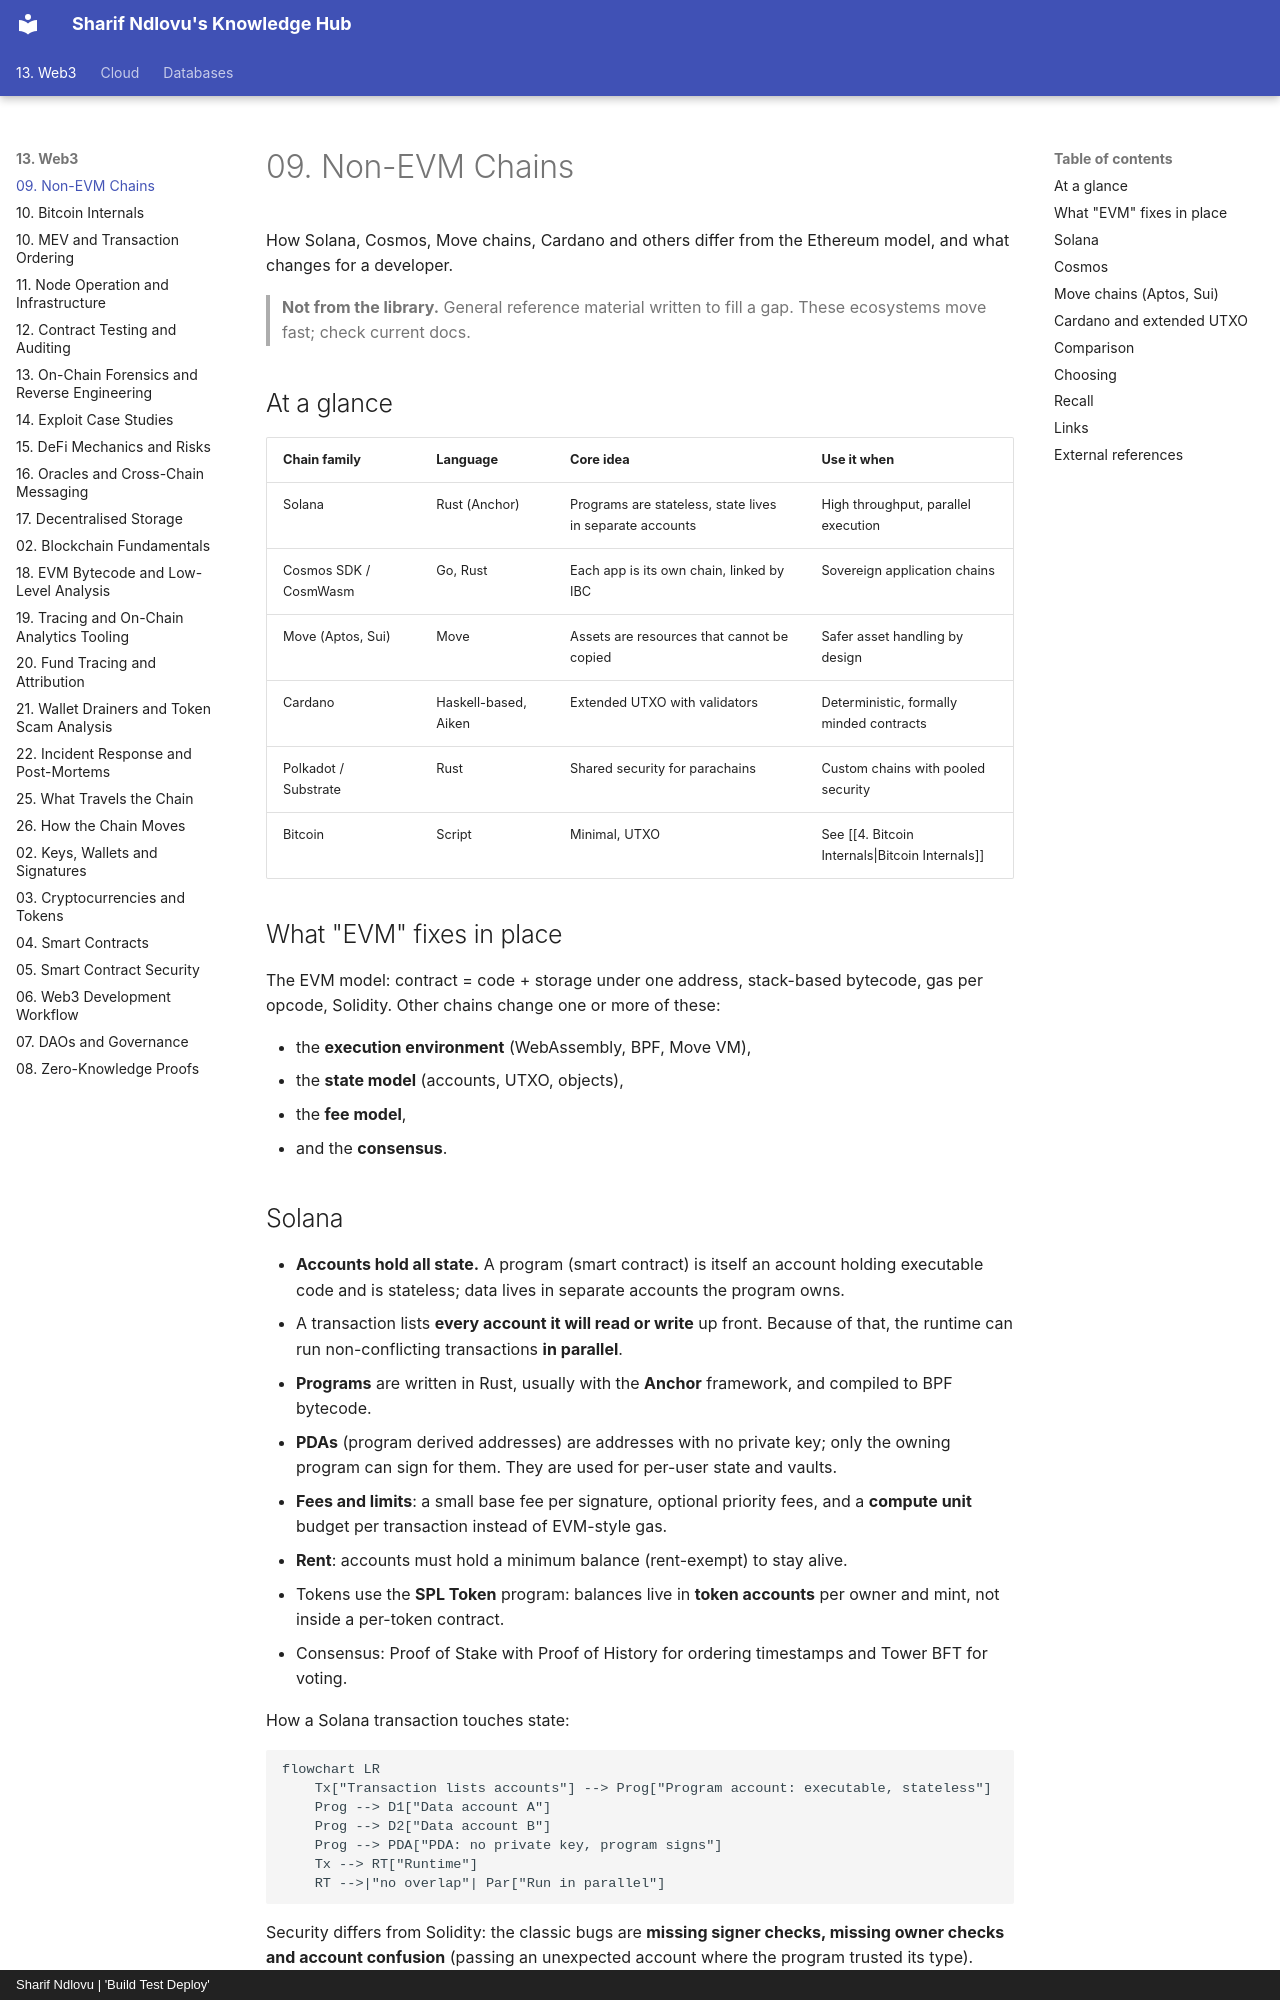

repository: sharifndlovu123/knowledge_base_map · page: 13. Web3/10. Non-EVM Chains.html · generator: mkdocs · copyright: Sharif Ndlovu | 'Build Test Deploy'

# 09. Non-EVM Chains

How Solana, Cosmos, Move chains, Cardano and others differ from the Ethereum model, and what changes for a developer.

> **Not from the library.** General reference material written to fill a gap. These ecosystems move fast; check current docs.

## At a glance

| Chain family | Language | Core idea | Use it when |
|---|---|---|---|
| Solana | Rust (Anchor) | Programs are stateless, state lives in separate accounts | High throughput, parallel execution |
| Cosmos SDK / CosmWasm | Go, Rust | Each app is its own chain, linked by IBC | Sovereign application chains |
| Move (Aptos, Sui) | Move | Assets are resources that cannot be copied | Safer asset handling by design |
| Cardano | Haskell-based, Aiken | Extended UTXO with validators | Deterministic, formally minded contracts |
| Polkadot / Substrate | Rust | Shared security for parachains | Custom chains with pooled security |
| Bitcoin | Script | Minimal, UTXO | See [[4. Bitcoin Internals\|Bitcoin Internals]] |

## What "EVM" fixes in place

The EVM model: contract = code + storage under one address, stack-based bytecode, gas per opcode, Solidity. Other chains change one or more of these:

- the **execution environment** (WebAssembly, BPF, Move VM),
- the **state model** (accounts, UTXO, objects),
- the **fee model**,
- and the **consensus**.
